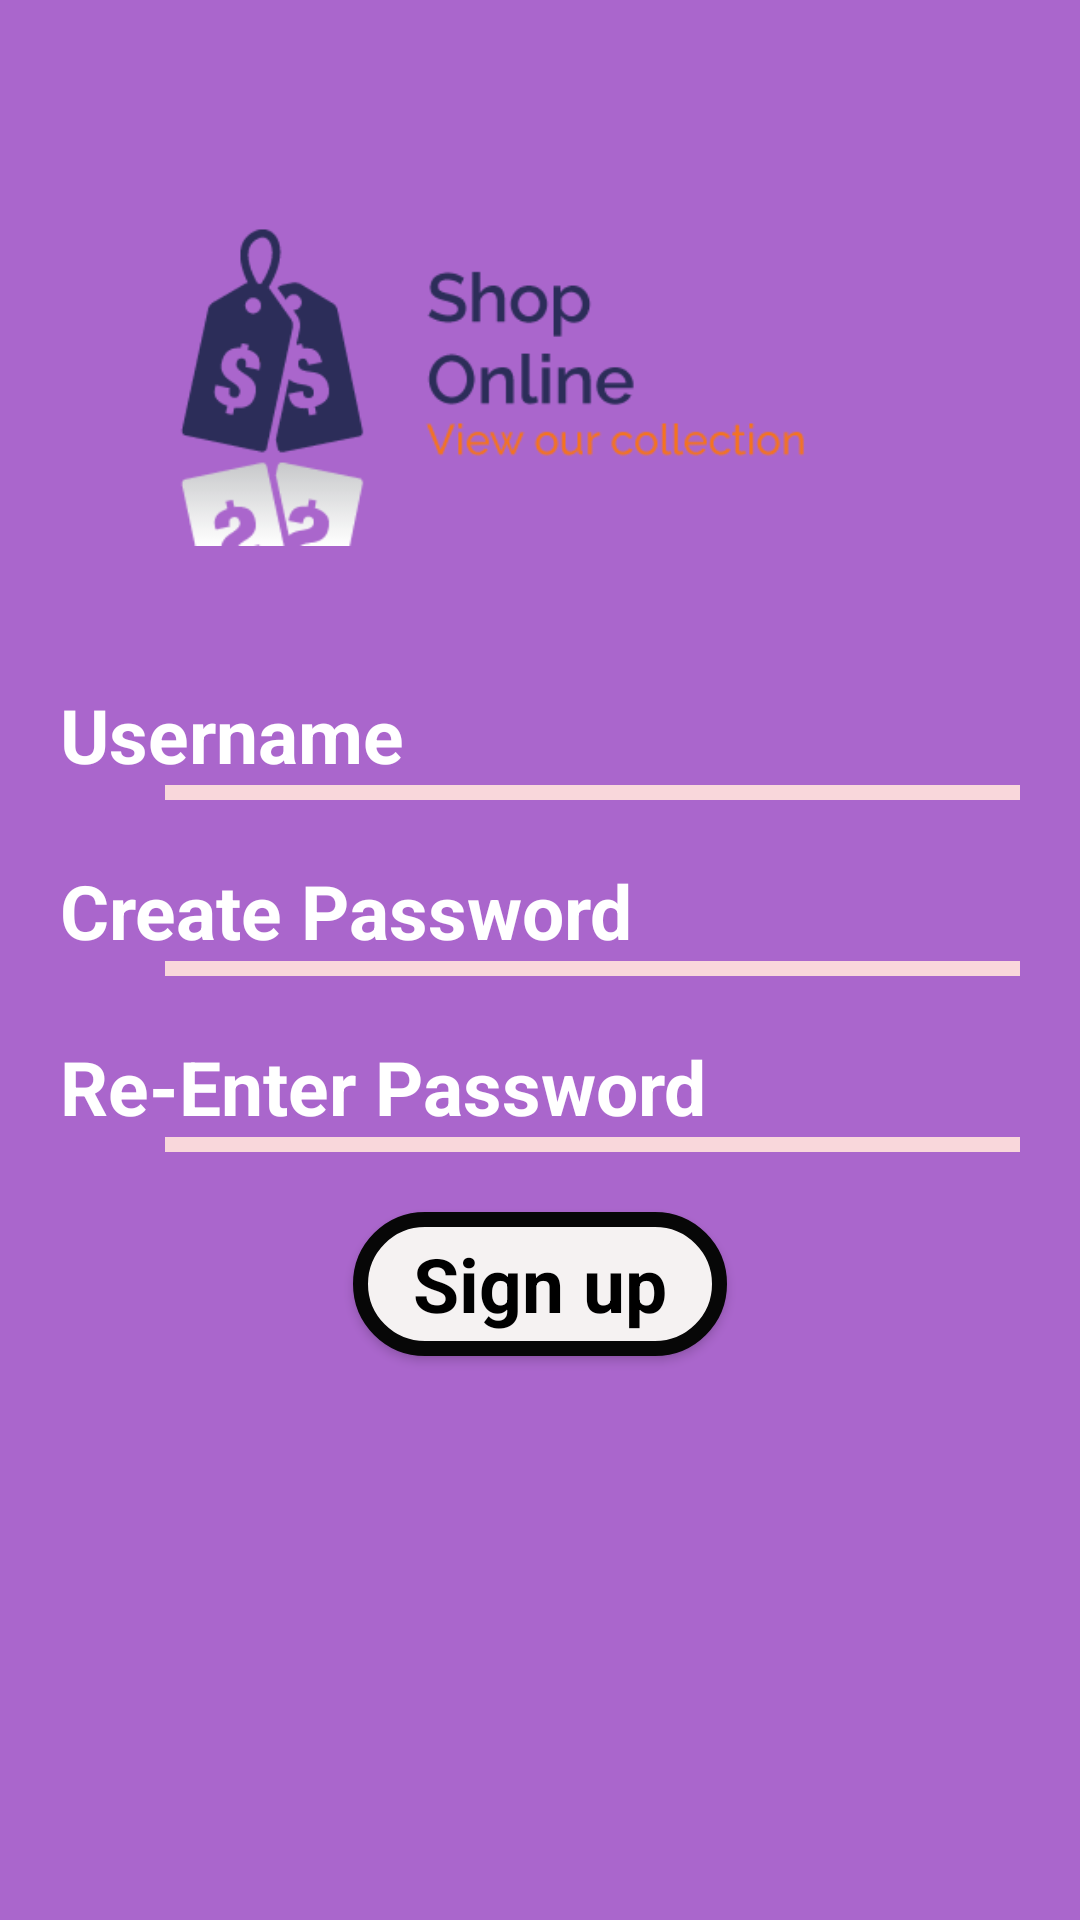

This screen was rendered from an Android layout file. Write that file and the resources it references.
<!-- AndroidManifest.xml: application theme AppTheme -->
<!-- res/layout/fragment_signup.xml -->
<LinearLayout xmlns:android="http://schemas.android.com/apk/res/android"
    xmlns:tools="http://schemas.android.com/tools"
    android:layout_width="match_parent"
    android:layout_height="match_parent"
    android:background="@android:color/holo_purple"
    android:orientation="vertical"
    tools:context="fragment.SignupFragment">

    
    <LinearLayout
        android:layout_width="match_parent"
        android:layout_height="match_parent"
        android:layout_marginLeft="20dp"
        android:layout_marginRight="20dp"
        android:orientation="vertical">

        <ImageView
            android:layout_width="match_parent"
            android:layout_height="150dp"
            android:layout_gravity="center_horizontal"
            android:layout_marginTop="48dp"
            android:layout_marginBottom="20dp"
            android:padding="16dp"
            android:src="@drawable/logo" />

        <EditText
            android:id="@+id/etUsername_Signup"
            android:layout_width="match_parent"
            android:layout_height="wrap_content"
            android:layout_marginTop="10dp"
            android:background="@android:color/transparent"
            android:drawableLeft="@drawable/ic_person_black_24dp"
            android:drawablePadding="8dp"
            android:hint="Username"
            android:maxLines="1"
            android:textColor="#fff"
            android:textColorHint="#fff"
            android:textSize="25sp"
            android:textStyle="bold" />
        />

        <View
            android:layout_width="match_parent"
            android:layout_height="5dp"
            android:background="#f9d7db"
            android:layout_marginLeft="35dp"/>

        <EditText
            android:id="@+id/etPasword_Signup"
            android:layout_width="match_parent"
            android:layout_height="wrap_content"
            android:layout_marginTop="20dp"
            android:background="@android:color/transparent"
            android:drawableLeft="@drawable/ic_lock_outline_black_24dp"
            android:drawablePadding="8dp"
            android:hint="Create Password"
            android:inputType="textPassword"
            android:maxLines="1"
            android:textColor="#fff"
            android:textColorHint="#fff"
            android:textSize="25sp"
            android:textStyle="bold" />

        <View
            android:layout_width="match_parent"
            android:layout_height="5dp"
            android:layout_marginLeft="35dp"
            android:background="#f9d7db" />

        />

        <EditText
            android:id="@+id/etConfPass_Signup"
            android:layout_width="match_parent"
            android:layout_height="wrap_content"
            android:layout_marginTop="20dp"
            android:background="@android:color/transparent"
            android:drawableLeft="@drawable/ic_lock_outline_black_24dp"
            android:drawablePadding="8dp"
            android:hint="Re-Enter Password"
            android:inputType="textPassword"
            android:maxLines="1"
            android:textSize="25sp"
            android:textColor="#fff"
            android:textColorHint="#fff"
            android:textStyle="bold" />

        <View
            android:layout_width="match_parent"
            android:layout_height="5dp"
            android:layout_marginLeft="35dp"
            android:background="#f9d7db" />

        <Button
            android:id="@+id/btnSignup"
            style="@style/Base.TextAppearance.AppCompat.Body1"
            android:layout_width="wrap_content"
            android:layout_height="wrap_content"
            android:layout_gravity="center"
            android:layout_marginTop="20dp"
            android:background="@drawable/ic_button"
            android:paddingLeft="20dp"
            android:paddingRight="20dp"
            android:text="Sign up"
            android:textAllCaps="false"
            android:textColor="#000"
            android:textSize="25sp"
            android:textStyle="bold" />

    </LinearLayout>
</LinearLayout>
<!-- resources referenced by this layout -->
<resources>
  <!-- drawable ic_button (drawable) -->
  <?xml version="1.0" encoding="utf-8"?>
  <shape
      xmlns:android="http://schemas.android.com/apk/res/android">
      <stroke
          android:width="5dp"
          android:color="#070707"/>
      <corners
          android:radius="75dp" />
  
      <padding
          android:left="2dp"
          android:right="2dp"
          android:top="2dp"
          android:bottom="2dp"/>
  
      <solid android:color="#F5F2F2"/>
  
  </shape>
  <!-- drawable logo: png bitmap (drawable, 10650 bytes) -->
  <style name="AppTheme" parent="Theme.AppCompat.Light.NoActionBar">
          
          <item name="colorPrimary">@color/colorPrimary</item>
          <item name="colorPrimaryDark">@color/colorPrimaryDark</item>
          <item name="colorAccent">@color/colorAccent</item>
      </style>
  <!-- not gathered from this repository: default colours our renderer supplied (Android Studio template values) -->
  <color name="colorPrimary">#FF6200EE</color>
  <color name="colorPrimaryDark">#FF3700B3</color>
  <color name="colorAccent">#FF03DAC5</color>
</resources>
